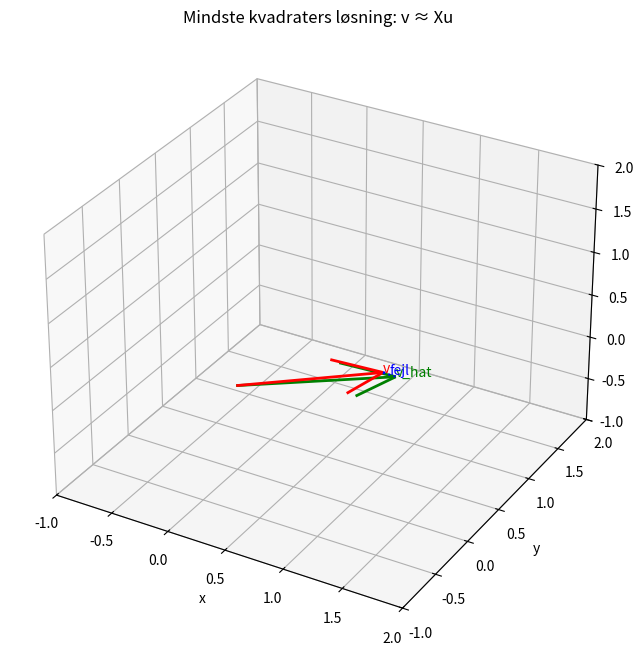

Recreate this plot in Python.
import numpy as np
import matplotlib.pyplot as plt
from mpl_toolkits.mplot3d import Axes3D

# Design matrix X (3 rækker, 2 søjler)
X = np.array([
    [1, 0],
    [0, 1],
    [1, 1]
])

# Sand u og v med lidt støj
true_u = np.array([1.5, -0.5])
v = X @ true_u + np.array([0.1, -0.1, 0.2])  # v ligger ikke præcis i Col(X)

# Mindste kvadraters løsning
u_hat = np.linalg.pinv(X) @ v
v_hat = X @ u_hat  # projektionen af v

# Opret 3D-plot
fig = plt.figure(figsize=(10, 8))
ax = fig.add_subplot(111, projection='3d')

# Tegn v
ax.quiver(0, 0, 0, *v, color='r', linewidth=2)
ax.text(*v, "v", color='r')

# Tegn v_hat (projektionen)
ax.quiver(0, 0, 0, *v_hat, color='g', linewidth=2)
ax.text(*v_hat, "v_hat", color='g')

# Tegn fejlen v - v_hat
error = v - v_hat
ax.quiver(*v_hat, *error, color='b', linestyle='dotted')
ax.text(*(v_hat + error / 2), "fejl", color='b')

# Indstillinger
ax.set_xlim([-1, 2])
ax.set_ylim([-1, 2])
ax.set_zlim([-1, 2])
ax.set_xlabel("x")
ax.set_ylabel("y")
ax.set_zlabel("z")
ax.set_title("Mindste kvadraters løsning: v ≈ Xu")

plt.show()
